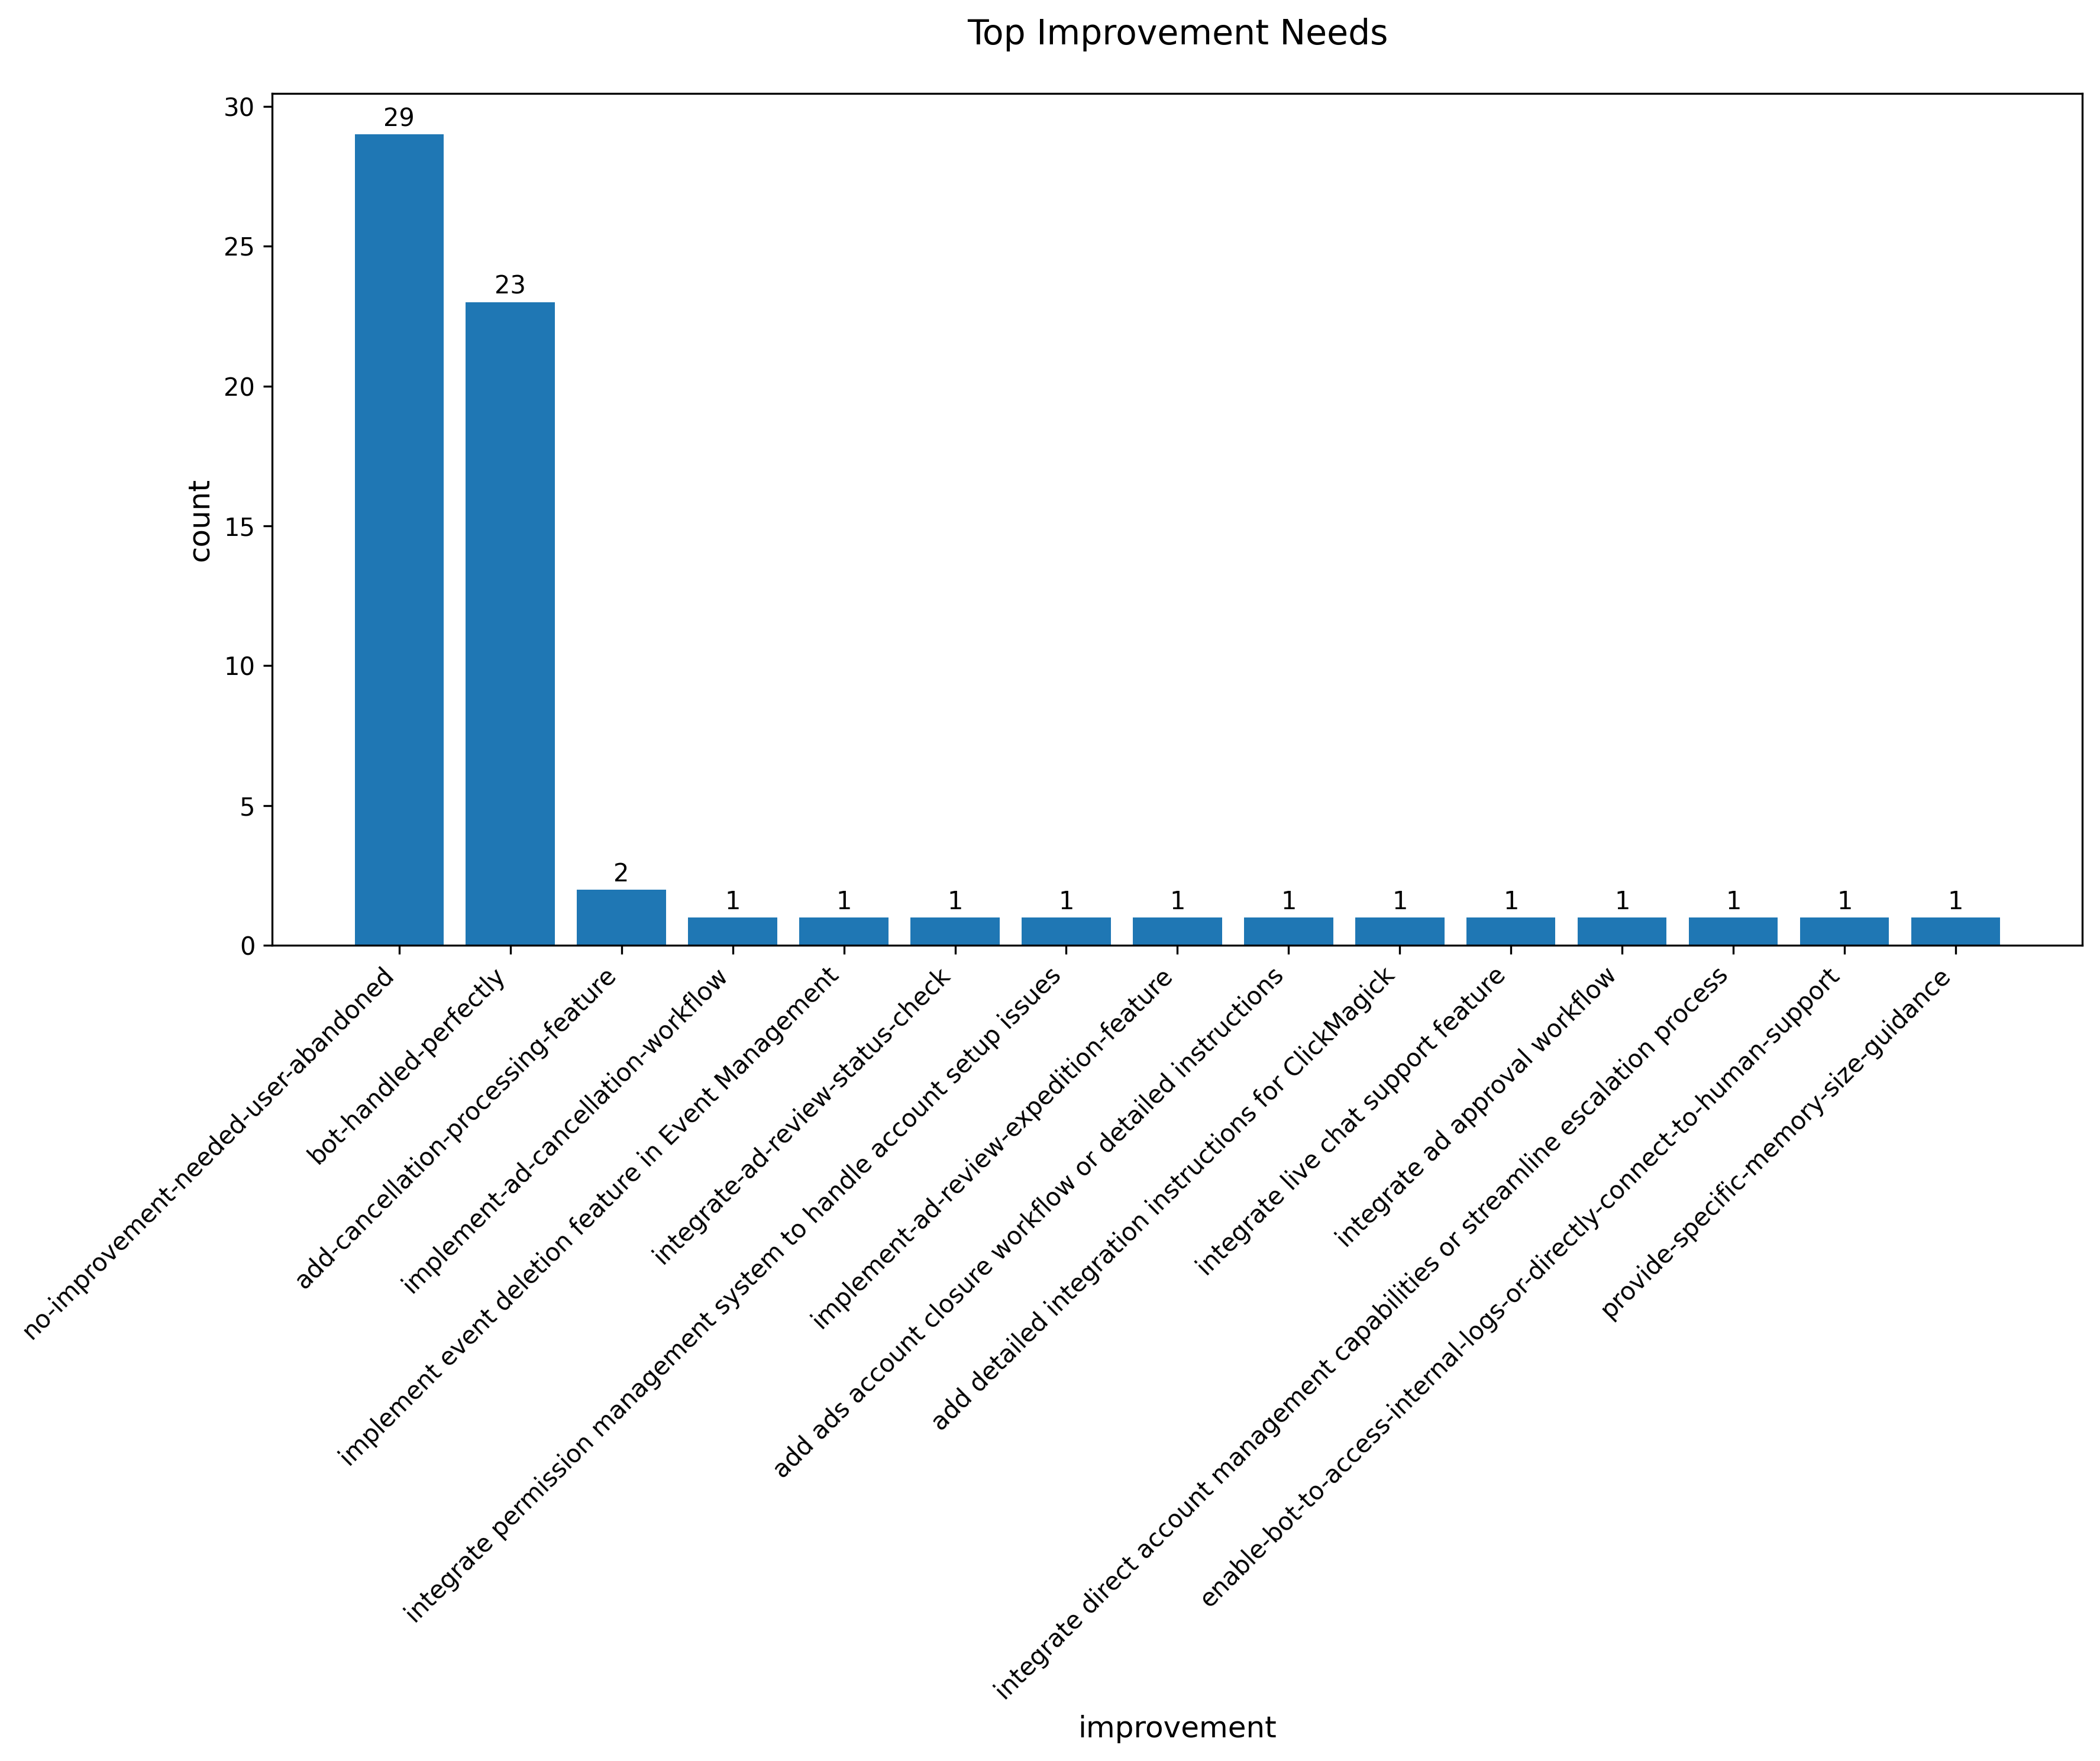

The file beside this chart, header and first rows:
improvement, count
no-improvement-needed-user-abandoned, 29
bot-handled-perfectly, 23
add-cancellation-processing-feature, 2
implement-ad-cancellation-workflow, 1
implement event deletion feature in Even…, 1
integrate-ad-review-status-check, 1
integrate permission management system t…, 1
implement-ad-review-expedition-feature, 1
add ads account closure workflow or deta…, 1
add detailed integration instructions fo…, 1
integrate live chat support feature, 1
integrate ad approval workflow, 1
integrate direct account management capa…, 1
enable-bot-to-access-internal-logs-or-di…, 1
provide-specific-memory-size-guidance, 1
integrate diagnostic tools for campaign …, 1
implement-live-chat-escalation-feature, 1
integrate-with-ad-rejection-database, 1
integrate pixel management functionality…, 1
implement-ad-rejection-appeal-workflow, 1
implement automated account verification…, 1
improve navigation guidance accuracy by …, 1
implement automated system to send wire …, 1
implement direct event access modificati…, 1
implement direct system access or error …, 1
improve-response-handling-to-avoid-dupli…, 1
develop platform-specific guides for Wee…, 1
integrate-api-schema-access-or-documenta…, 1
integrate account verification process i…, 1
integrate with billing system API to all…, 1
integrate a document submission feature …, 1
ensure accurate support contact informat…, 1
integrate-url-validation-tool-to-diagnos…, 1
integrate direct support for pixel confi…, 1
add-cancellation-workflow, 1
integrate-live-agent-chat-feature, 1
implement direct support for diagnosing …, 1
increase message quota or notify user be…, 1
offer introductory sessions or consultat…, 1
implement a feature for real-time diagno…, 1
implement-direct-human-connection-featur…, 1
integrate with campaign management syste…, 1
add desktop targeting options in campaig…, 1
integrate invoice retrieval functionalit…, 1
integrate direct time zone change featur…, 1
add detailed instructions for setting up…, 1
integrate campaign management API to all…, 1
implement real-time content validation t…, 1
implement direct communication channel f…, 1
